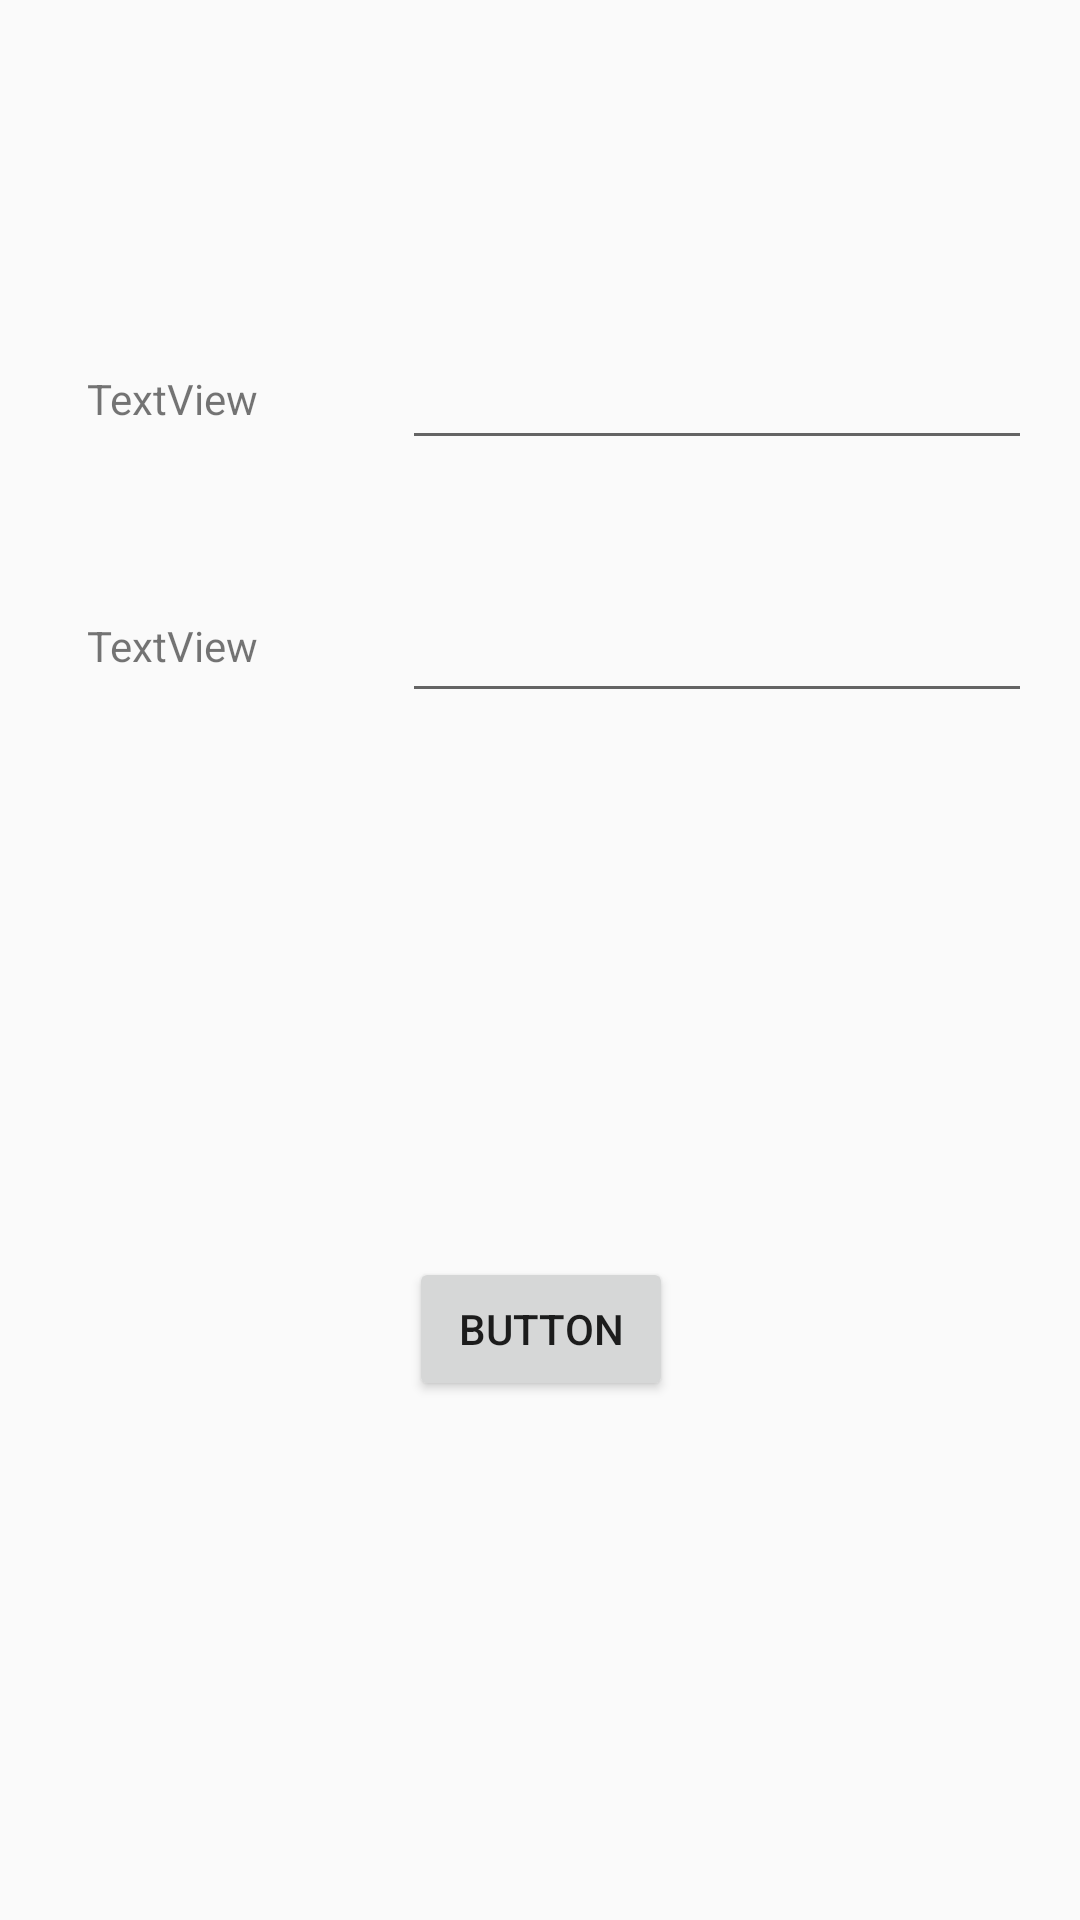

Write the Android layout XML for this screen, with the resource values it uses.
<!-- AndroidManifest.xml: application theme Banana -->
<!-- res/layout/activity_register.xml -->
<?xml version="1.0" encoding="utf-8"?>
<android.support.constraint.ConstraintLayout
    xmlns:android="http://schemas.android.com/apk/res/android"
    xmlns:app="http://schemas.android.com/apk/res-auto"
    xmlns:tools="http://schemas.android.com/tools"
    android:layout_width="match_parent"
    android:layout_height="match_parent"
    tools:context="com.mstudenets.studenetsbananaapp.view.RegisterActivity">

    <TextView
        android:id="@+id/activity_register_text_username"
        android:layout_width="wrap_content"
        android:layout_height="wrap_content"
        android:layout_marginLeft="29dp"
        android:layout_marginStart="29dp"
        android:text="TextView"
        app:layout_constraintBottom_toBottomOf="@+id/activity_register_edit_username"
        app:layout_constraintLeft_toLeftOf="parent"
        app:layout_constraintTop_toTopOf="@+id/activity_register_edit_username"
        tools:layout_constraintTop_creator="1"
        tools:layout_constraintBottom_creator="1"/>

    <TextView
        android:id="@+id/activity_register_text_password"
        android:layout_width="wrap_content"
        android:layout_height="wrap_content"
        android:layout_marginLeft="29dp"
        android:layout_marginStart="29dp"
        android:layout_marginTop="8dp"
        android:text="TextView"
        app:layout_constraintBottom_toBottomOf="@+id/activity_register_edit_password"
        app:layout_constraintLeft_toLeftOf="parent"
        app:layout_constraintTop_toBottomOf="@+id/activity_register_text_username"
        app:layout_constraintVertical_bias="0.81"/>

    <EditText
        android:id="@+id/activity_register_edit_username"
        android:layout_width="wrap_content"
        android:layout_height="wrap_content"
        android:layout_marginEnd="16dp"
        android:layout_marginRight="16dp"
        android:ems="10"
        android:inputType="textPersonName"
        app:layout_constraintRight_toRightOf="parent"
        android:layout_marginTop="112dp"
        app:layout_constraintTop_toTopOf="parent"/>

    <EditText
        android:id="@+id/activity_register_edit_password"
        android:layout_width="wrap_content"
        android:layout_height="wrap_content"
        android:ems="10"
        android:inputType="textPassword"
        android:layout_marginRight="16dp"
        app:layout_constraintRight_toRightOf="parent"
        android:layout_marginEnd="16dp"
        android:layout_marginTop="43dp"
        app:layout_constraintTop_toBottomOf="@+id/activity_register_edit_username"/>

    <Button
        android:id="@+id/activity_register_button_register"
        android:layout_width="wrap_content"
        android:layout_height="wrap_content"
        android:layout_marginTop="8dp"
        android:text="Button"
        app:layout_constraintBottom_toBottomOf="parent"
        app:layout_constraintHorizontal_bias="0.501"
        app:layout_constraintLeft_toLeftOf="parent"
        app:layout_constraintRight_toRightOf="parent"
        app:layout_constraintTop_toBottomOf="@+id/activity_register_edit_password"
        tools:layout_constraintRight_creator="1"
        tools:layout_constraintLeft_creator="1"/>

</android.support.constraint.ConstraintLayout>
<!-- resources referenced by this layout -->
<resources>
  <style name="Banana" parent="Theme.AppCompat.Light.NoActionBar">
          <item name="colorPrimary">@color/colorPrimary</item>
          <item name="colorPrimaryDark">@color/colorPrimaryDark</item>
          <item name="colorAccent">@color/colorAccent</item>
      </style>
  <color name="colorPrimary">#fbc02d</color>
  <color name="colorPrimaryDark">#FF6F00</color>
  <color name="colorAccent">#004D40</color>
</resources>
